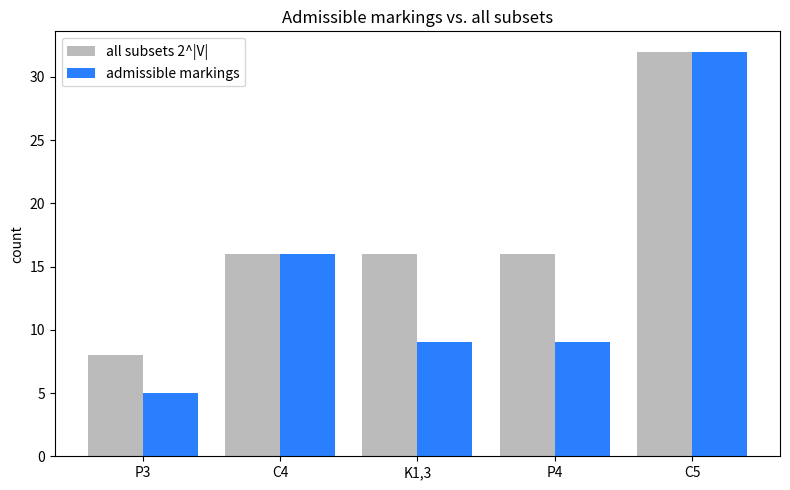

Source code (Python):
import matplotlib
matplotlib.use("Agg")
import matplotlib.pyplot as plt
from itertools import combinations

def make(vertices, edges):
    adj = {v: set() for v in vertices}
    for a, b in edges:
        adj[a].add(b); adj[b].add(a)
    return set(vertices), adj

def degree(g, i): return len(g[1][i])
def deg_in(g, S, i): return sum(1 for j in g[1][i] if j in S)
def dominant(g, D): return all(degree(g, i) + deg_in(g, D, i) >= 2 for i in D)

def count_adm(g):
    V = sorted(g[0]); c = 0
    for k in range(len(V) + 1):
        for combo in combinations(V, k):
            if dominant(g, set(combo)): c += 1
    return c, 2 ** len(V)

graphs = {
    "P3": make([1,2,3], [(1,2),(2,3)]),
    "C4": make([1,2,3,4], [(1,2),(2,3),(3,4),(4,1)]),
    "K1,3": make([0,1,2,3], [(0,1),(0,2),(0,3)]),
    "P4": make([1,2,3,4], [(1,2),(2,3),(3,4)]),
    "C5": make([1,2,3,4,5], [(1,2),(2,3),(3,4),(4,5),(5,1)]),
}
names = list(graphs); adm = []; tot = []
for n in names:
    a, t = count_adm(graphs[n]); adm.append(a); tot.append(t)

x = range(len(names))
plt.figure(figsize=(8,5))
plt.bar([i-0.2 for i in x], tot, width=0.4, label="all subsets 2^|V|", color="#bbbbbb".replace(" ",""))
plt.bar([i+0.2 for i in x], adm, width=0.4, label="admissible markings", color="#2a7fff")
plt.xticks(list(x), names)
plt.ylabel("count"); plt.title("Admissible markings vs. all subsets")
plt.legend(); plt.tight_layout(); plt.savefig("admissible_landscape.png", dpi=150)
print("saved admissible_landscape.png")
